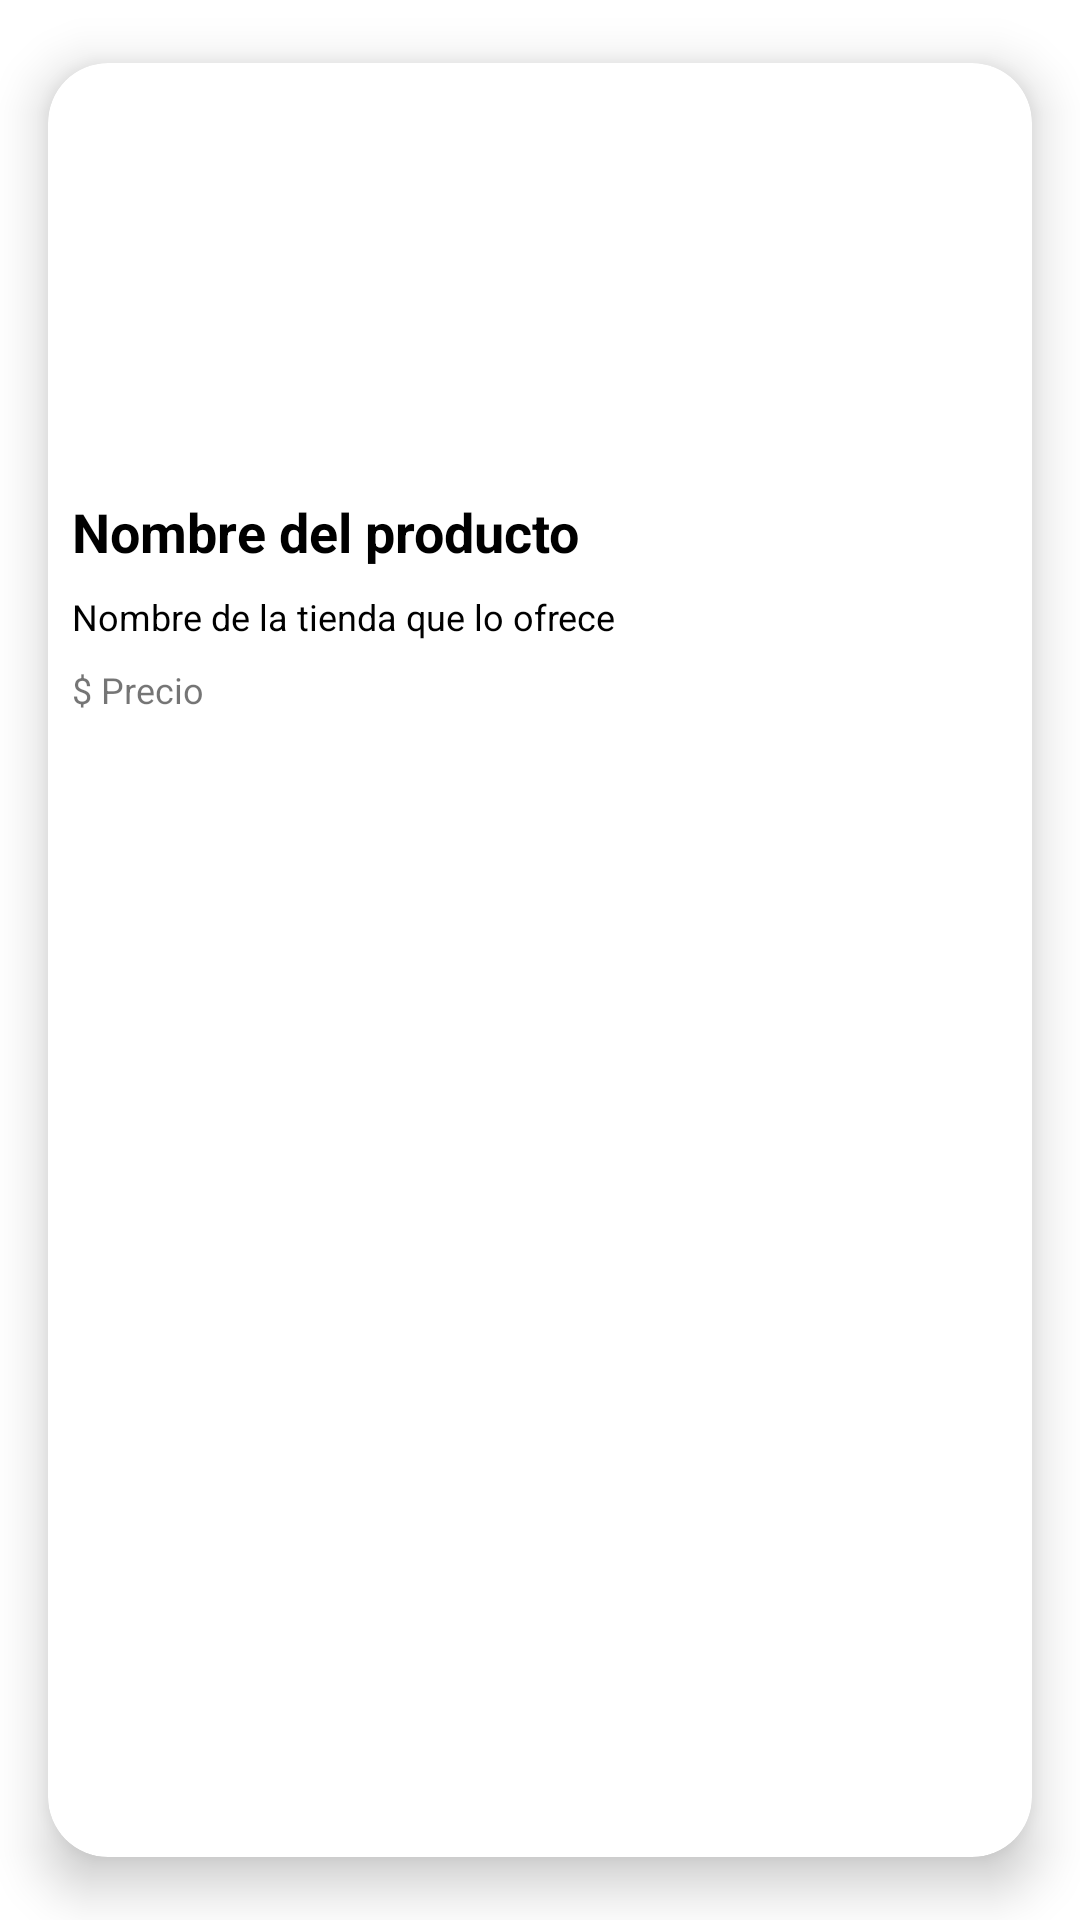

Reconstruct the res/layout file that produces this screen, plus the resources it refers to.
<!-- AndroidManifest.xml: application theme Theme.BraveWoman -->
<!-- res/layout/list_publicaciones.xml -->
<?xml version="1.0" encoding="utf-8"?>
<androidx.cardview.widget.CardView xmlns:android="http://schemas.android.com/apk/res/android"
    xmlns:app="http://schemas.android.com/apk/res-auto"
    android:id="@+id/publicacion"
    android:layout_width="200dp"
    android:layout_height="280dp"
    app:cardCornerRadius="20dp"
    app:cardElevation="10dp"
    app:cardUseCompatPadding="true">

    <LinearLayout
        android:id="@+id/infoPreviopublicacion"
        android:layout_width="match_parent"
        android:layout_height="match_parent"
        android:orientation="vertical">


        <ImageView
            android:id="@+id/imgPortadaPublicacion"
            android:layout_width="match_parent"
            android:layout_height="140dp"
            android:layout_gravity="center"
            android:adjustViewBounds="true"
            android:contentDescription="@string/desImage"
            android:scaleType="fitCenter"
            android:src="@drawable/productoprueba" />

        <TextView
            android:id="@+id/nombreProducto"
            android:layout_width="wrap_content"
            android:layout_height="wrap_content"
            android:layout_marginStart="8dp"
            android:layout_marginTop="4dp"
            android:layout_marginEnd="8dp"
            android:layout_marginBottom="4dp"
            android:ellipsize="end"
            android:maxLines="1"
            android:text="@string/NomProducto"
            android:textColor="#000000"
            android:textSize="18sp"
            android:textStyle="bold" />


        <TextView
            android:id="@+id/nombreNegocio"
            android:layout_width="match_parent"
            android:layout_height="wrap_content"
            android:layout_marginStart="8dp"
            android:layout_marginTop="4dp"
            android:layout_marginEnd="8dp"
            android:layout_marginBottom="4dp"
            android:ellipsize="end"
            android:maxLines="1"
            android:text="@string/NomTienda"
            android:textColor="#000000"
            android:textSize="12sp" />

        <TextView
            android:layout_width="wrap_content"
            android:layout_height="wrap_content"
            android:layout_marginStart="8dp"
            android:layout_marginTop="4dp"
            android:layout_marginEnd="8dp"
            android:layout_marginBottom="4dp"
            android:ellipsize="end"
            android:maxLines="1"
            android:text="@string/precio"
            android:textSize="12sp" />

    </LinearLayout>

</androidx.cardview.widget.CardView>
<!-- resources referenced by this layout -->
<resources>
  <string name="NomProducto">Nombre del producto</string>
  <string name="NomTienda">Nombre de la tienda que lo ofrece</string>
  <string name="desImage">Image principal de la publicacion</string>
  <string name="precio">$ Precio</string>
  <style name="Theme.BraveWoman" parent="Theme.MaterialComponents.DayNight.NoActionBar">
          
          <item name="colorPrimary">@color/PRINCIPAL</item>
          <item name="colorPrimaryVariant">@color/RosaPalido</item>
          <item name="colorOnPrimary">@color/white</item>
          
          <item name="colorSecondary">@color/verde</item>
          <item name="colorSecondaryVariant">#9986B485</item>
          <item name="colorOnSecondary">@color/black</item>
          
          <item name="android:statusBarColor" tools:targetApi="l">?attr/colorPrimaryVariant</item>
          
          <item name="textAppearanceHeadline1">@style/TextAppearance</item>
      </style>
  <color name="PRINCIPAL">#EF9A9A</color>
  <color name="RosaPalido">#f7d1ce</color>
  <color name="white">#FFFFFFFF</color>
  <color name="verde">#86b485</color>
  <color name="black">#FF000000</color>
  <style name="TextAppearance">
          <item name="fontFamily">@font/roboto_black</item>
          <item name="android:fontFamily">@font/roboto_black</item>
      </style>
</resources>
